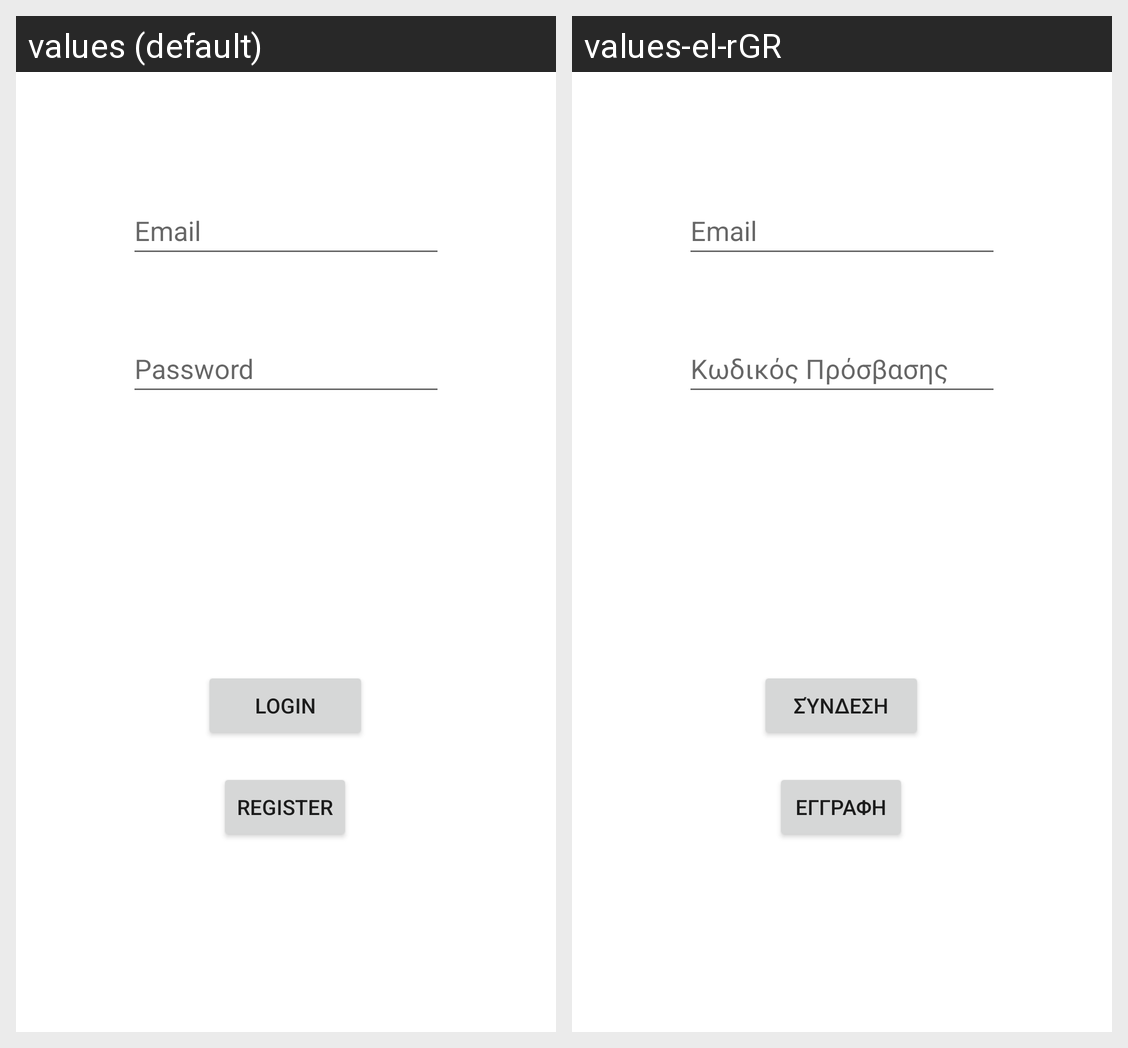

Locale-by-locale string values for the Android screen shown in this grid:
Android screen res/layout/activity_main.xml rendered under 2 locales, left to right: values (default), values-el-rGR. Device: Nexus 5 (rendered at 1080×1920; each locale shown at half size, 540×960, under a caption strip naming it); theme Theme.SmartAlert.
Strings drawn on this screen, with the default value and each locale's value (text and hints the layout hard-codes, and strings that could not be matched under every locale, appear in the picture but are not listed):

password
  values: Password
  values-el-rGR: Κωδικός Πρόσβασης

email
  values: Email
  values-el-rGR: Email  [not translated; the default value is used]

loginButton
  values: Login
  values-el-rGR: Σύνδεση

register
  values: REGISTER
  values-el-rGR: ΕΓΓΡΑΦΗ
